Image classification data set "datatebu" (decoderr24/Sugarcane-Classifier-CNN on GitHub). Class labels (4): healthy, red rot, rust, yellow.

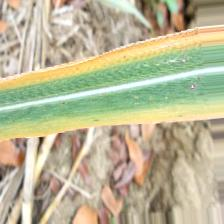
Label: yellow

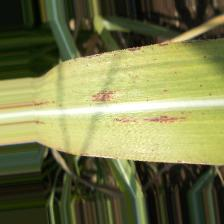
Label: rust

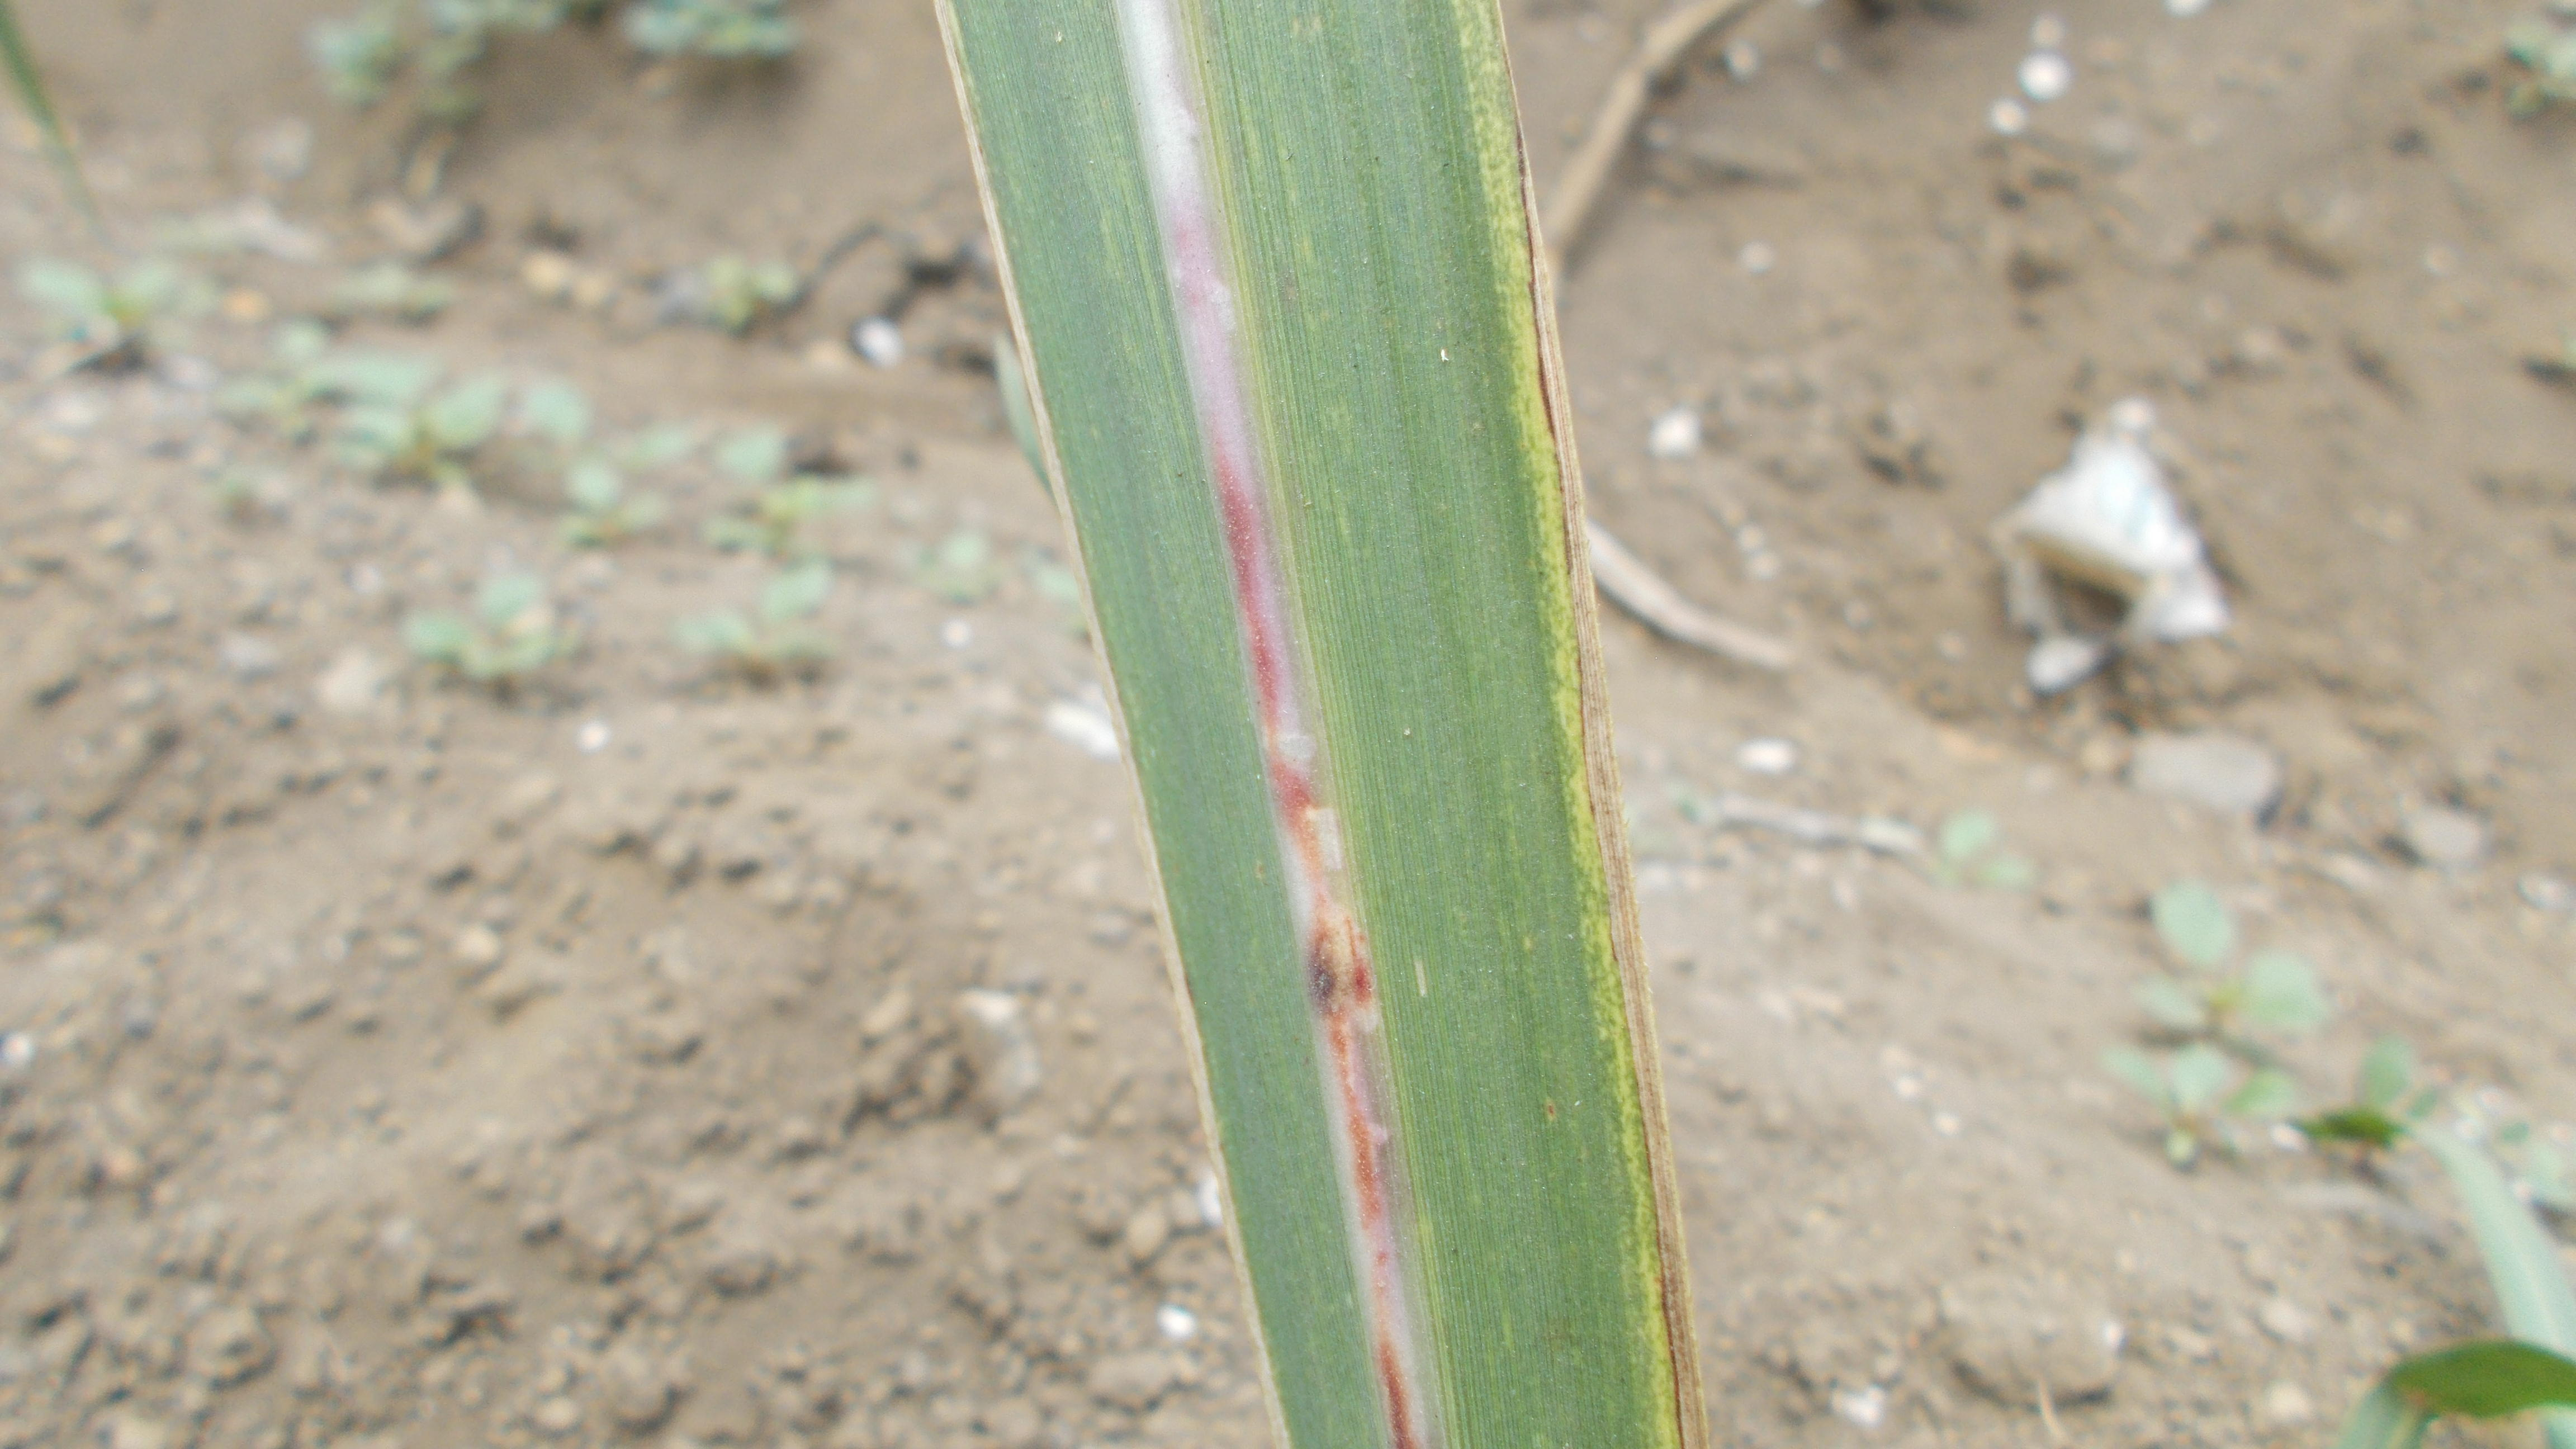
Label: red rot

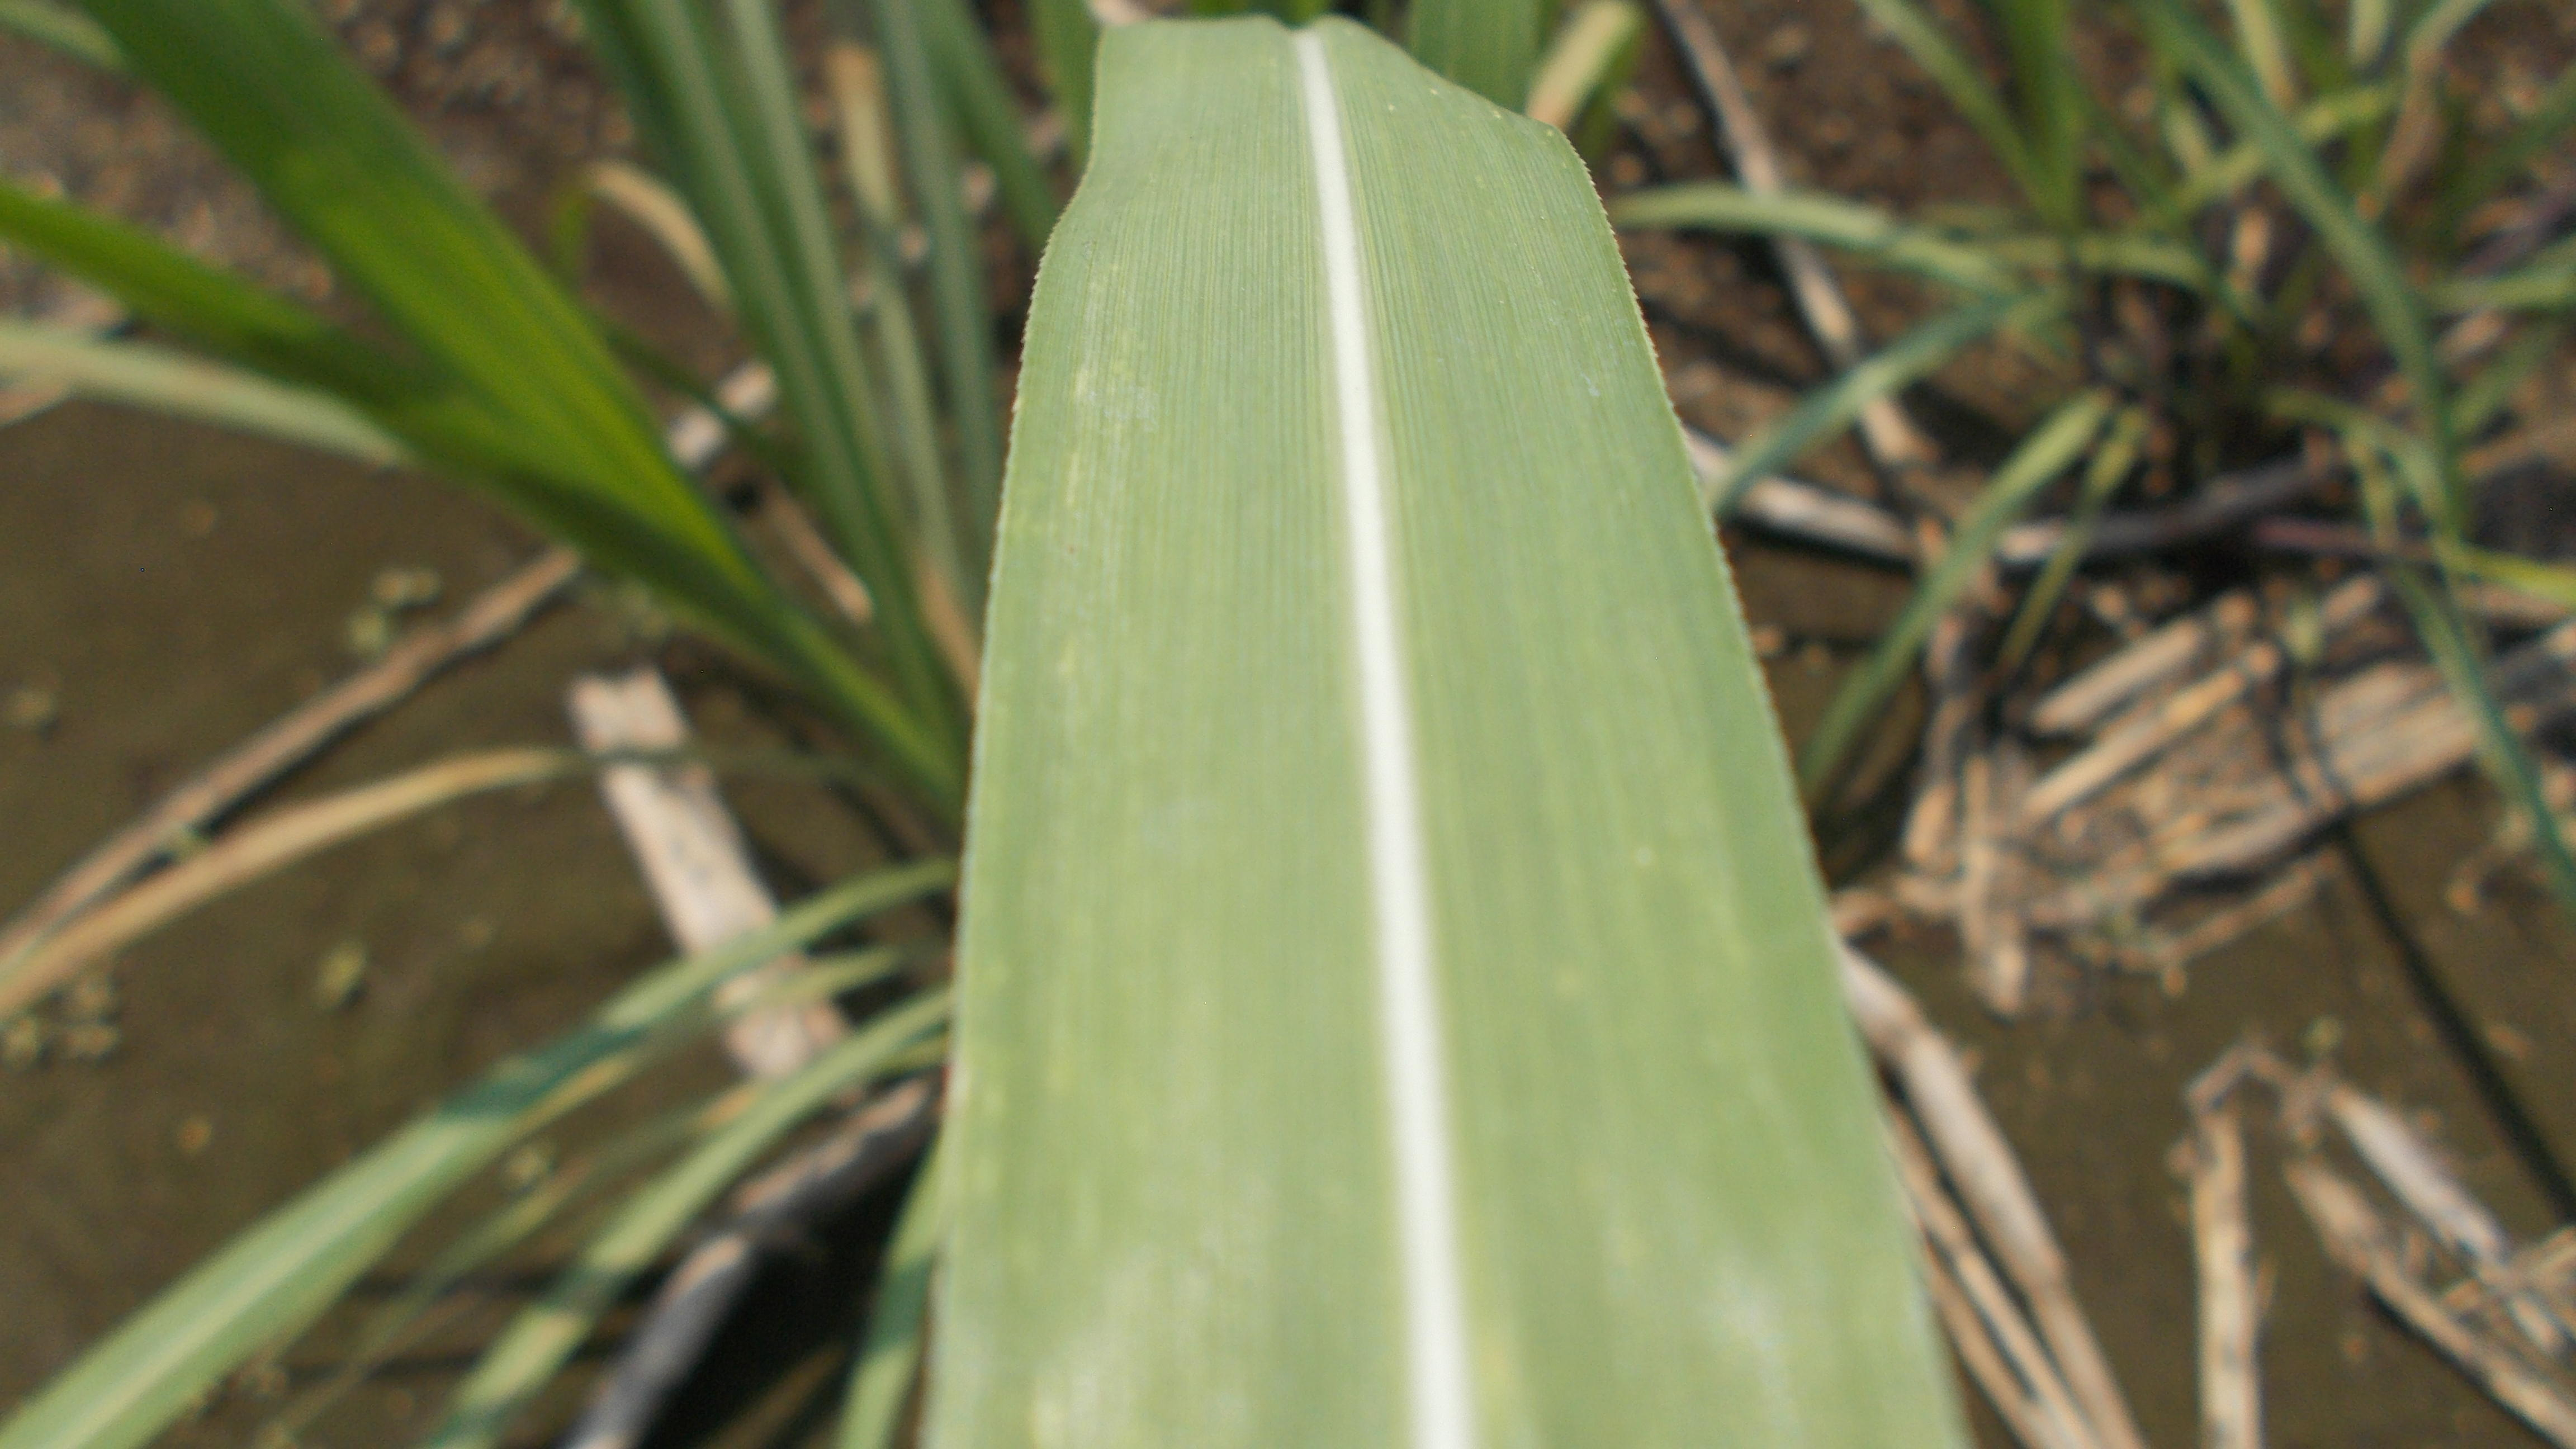
Label: healthy

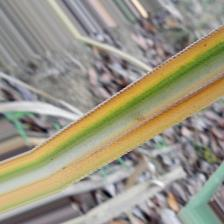
Label: yellow

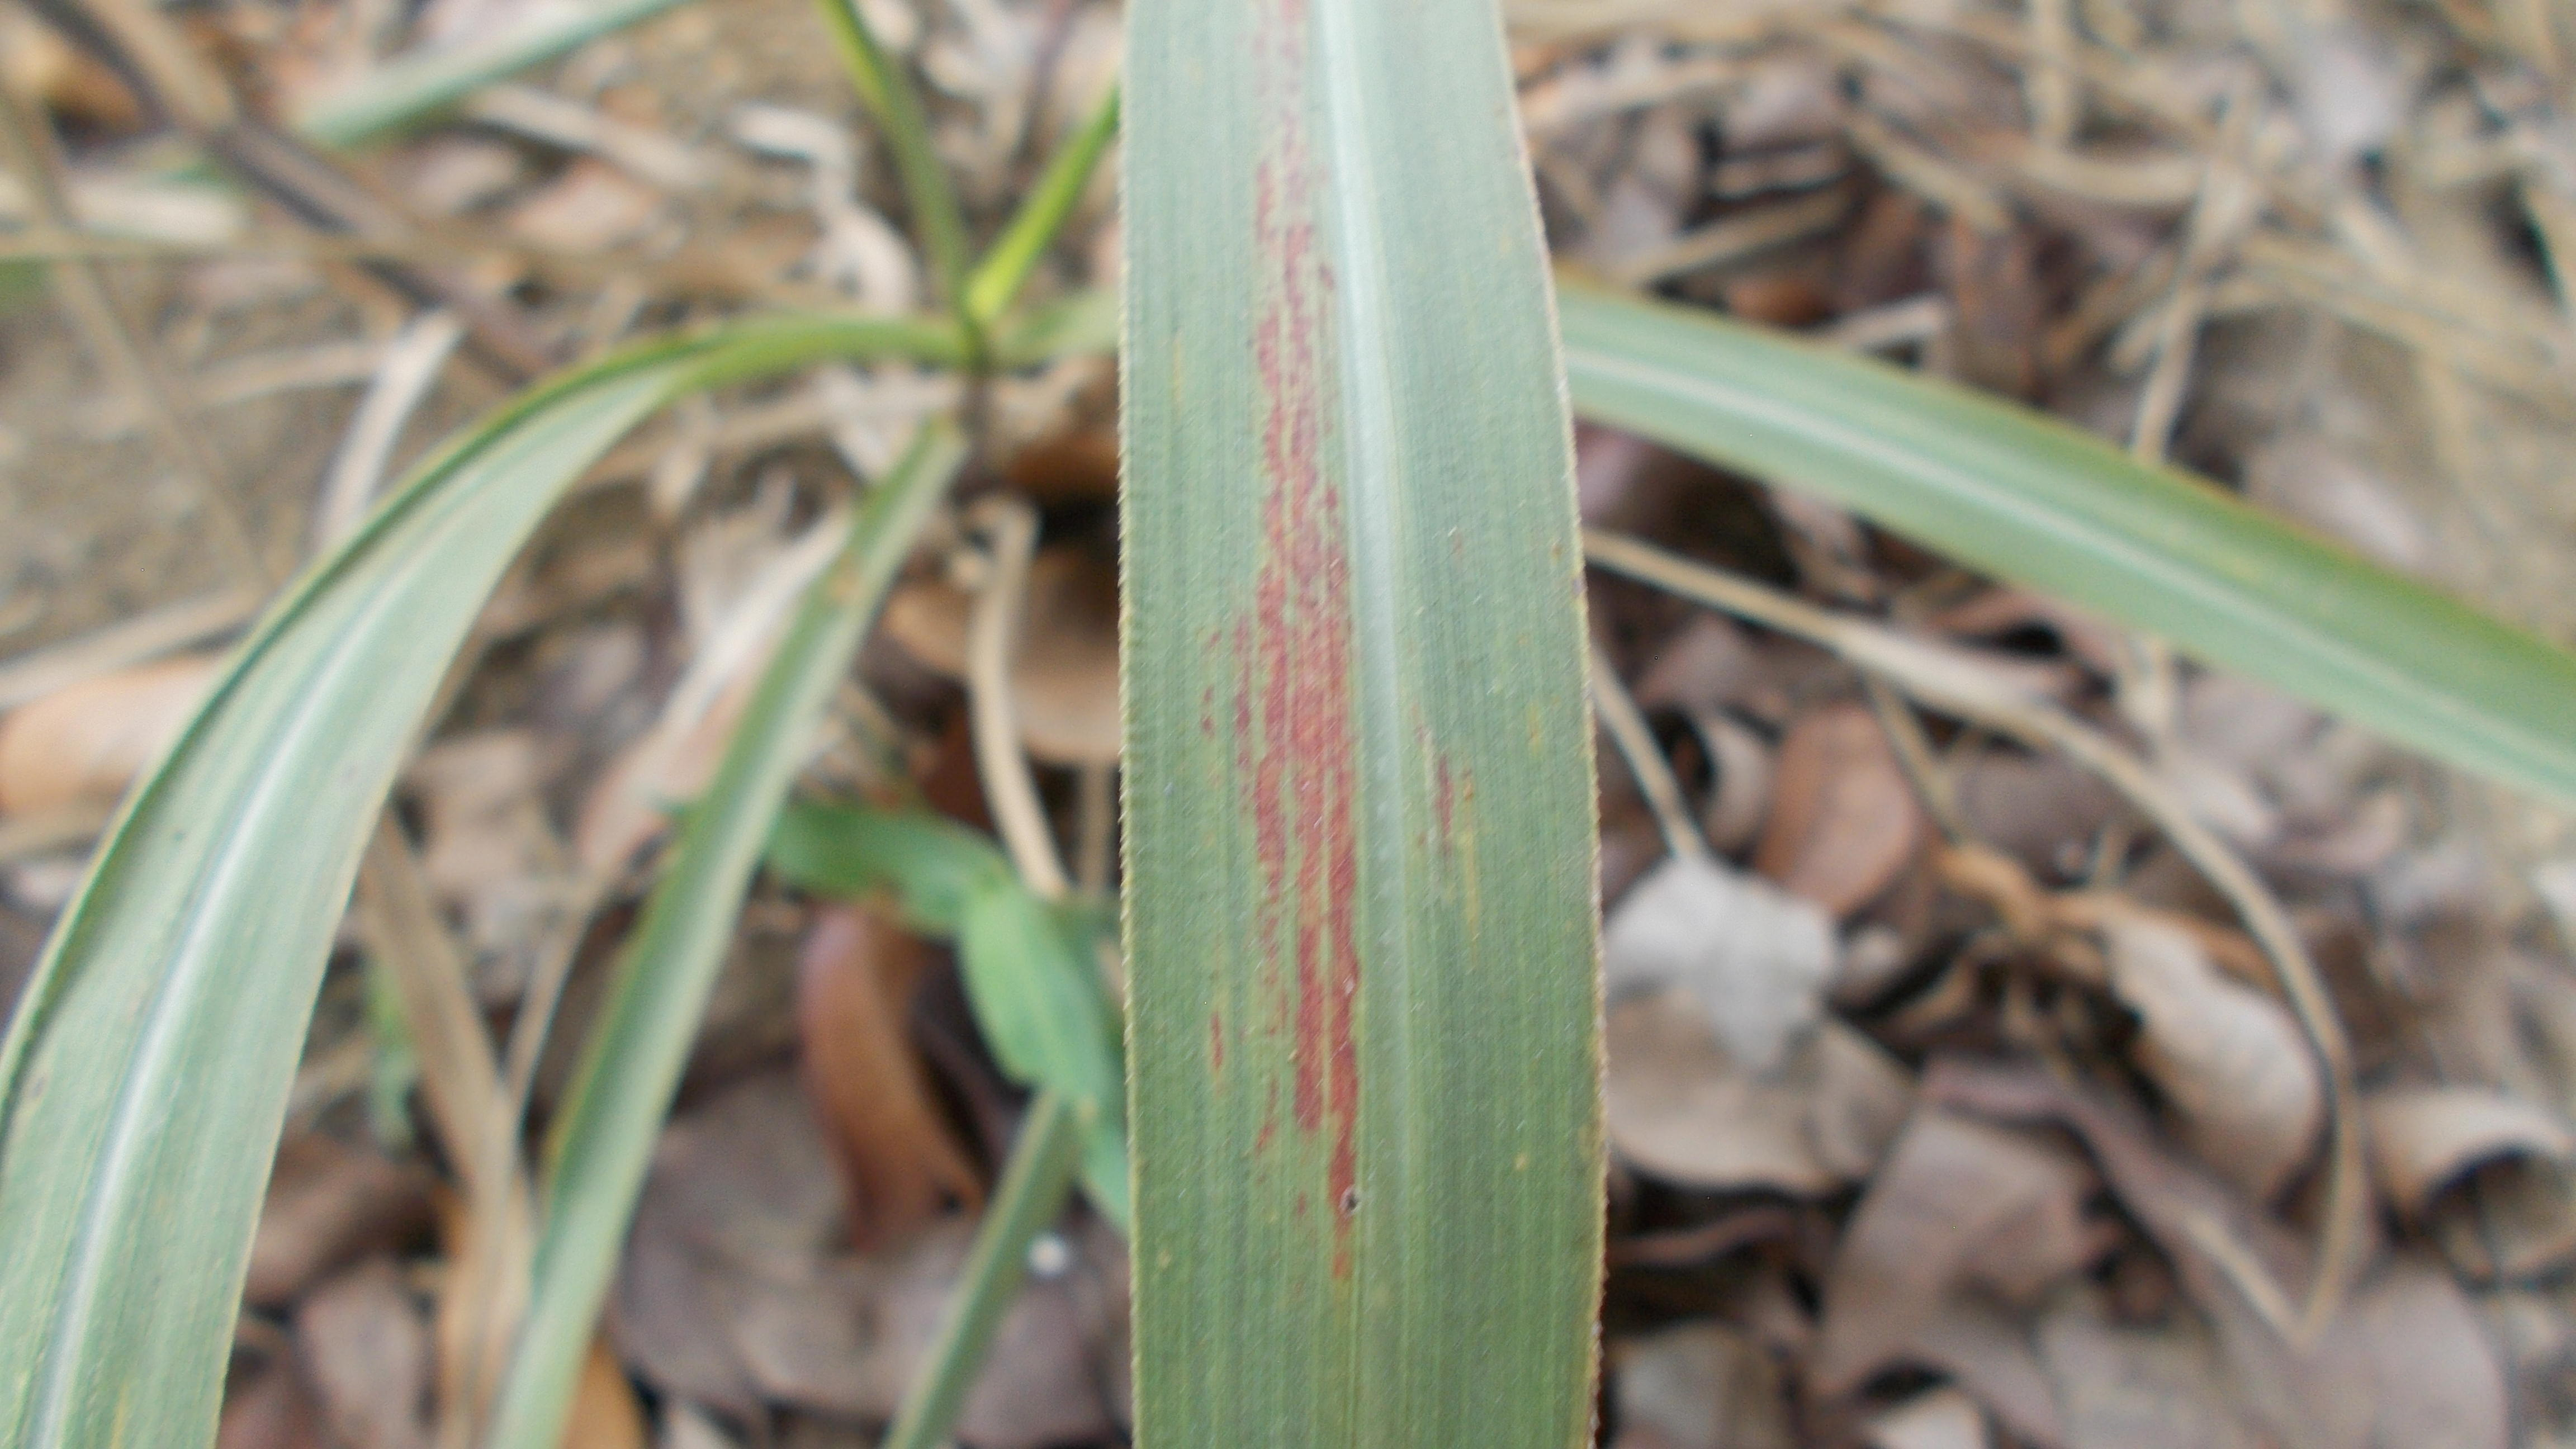
Label: rust
